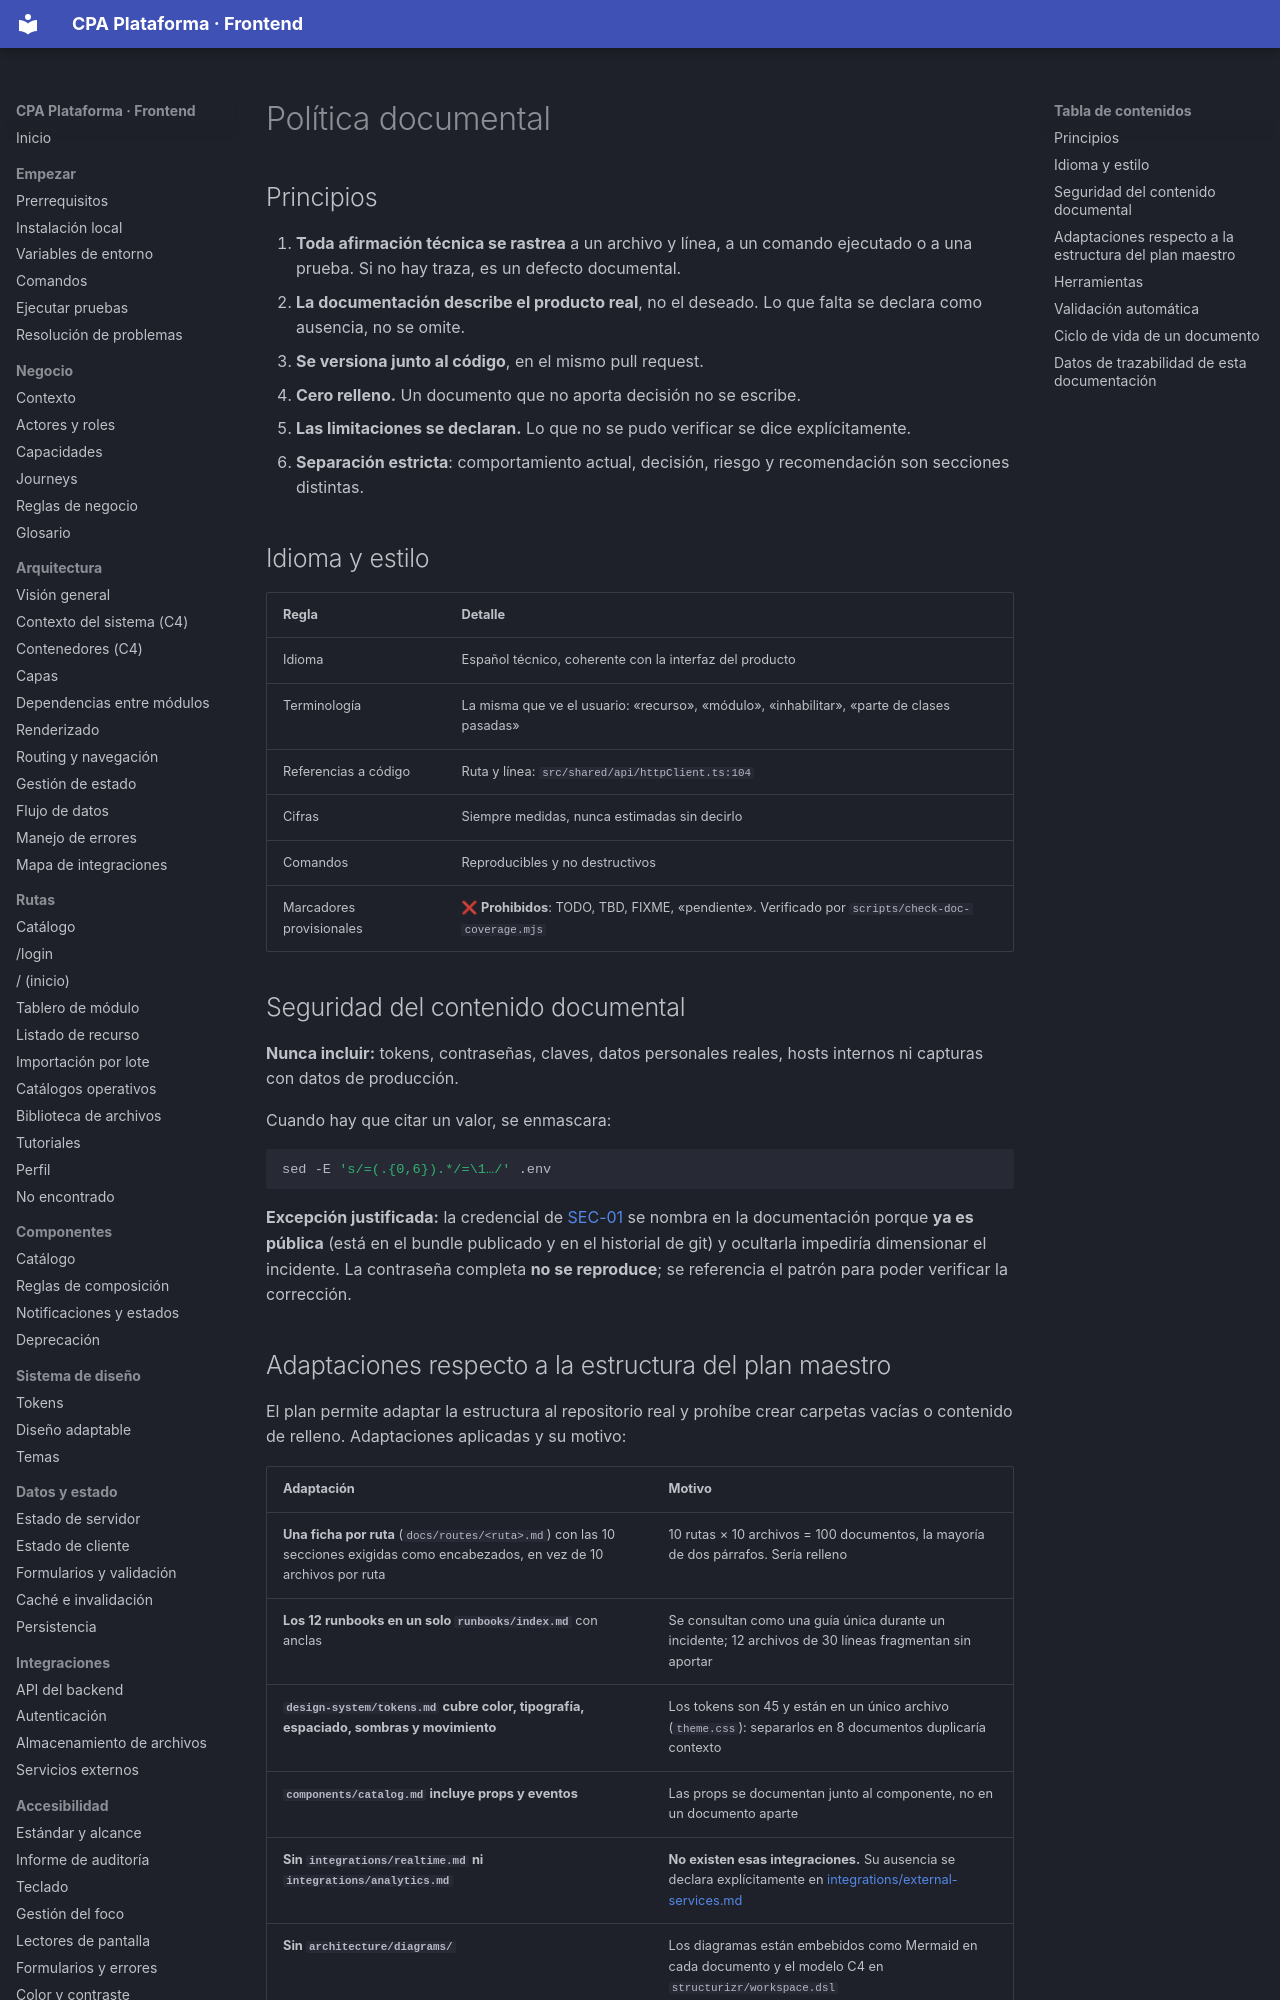

repository: PabloArauzCaballero/cpa_plataforma_frontend · page: governance/documentation-policy/index.html · generator: mkdocs

# Política documental

## Principios

1. **Toda afirmación técnica se rastrea** a un archivo y línea, a un comando ejecutado o a una prueba. Si no hay traza, es un defecto documental.
2. **La documentación describe el producto real**, no el deseado. Lo que falta se declara como ausencia, no se omite.
3. **Se versiona junto al código**, en el mismo pull request.
4. **Cero relleno.** Un documento que no aporta decisión no se escribe.
5. **Las limitaciones se declaran.** Lo que no se pudo verificar se dice explícitamente.
6. **Separación estricta**: comportamiento actual, decisión, riesgo y recomendación son secciones distintas.

## Idioma y estilo

| Regla | Detalle |
| --- | --- |
| Idioma | Español técnico, coherente con la interfaz del producto |
| Terminología | La misma que ve el usuario: «recurso», «módulo», «inhabilitar», «parte de clases pasadas» |
| Referencias a código | Ruta y línea: `src/shared/api/httpClient.ts:104` |
| Cifras | Siempre medidas, nunca estimadas sin decirlo |
| Comandos | Reproducibles y no destructivos |
| Marcadores provisionales | ❌ **Prohibidos**: TODO, TBD, FIXME, «pendiente». Verificado por `scripts/check-doc-coverage.mjs` |

## Seguridad del contenido documental

**Nunca incluir:** tokens, contraseñas, claves, datos personales reales, hosts internos ni capturas con datos de producción.

Cuando hay que citar un valor, se enmascara:

```bash
sed -E 's/=(.{0,6}).*/=\1…/' .env
```

**Excepción justificada:** la credencial de [SEC-01](../security/frontend-security.md#sec-01) se nombra en la documentación porque **ya es pública** (está en el bundle publicado y en el historial de git) y ocultarla impediría dimensionar el incidente. La contraseña completa **no se reproduce**; se referencia el patrón para poder verificar la corrección.
